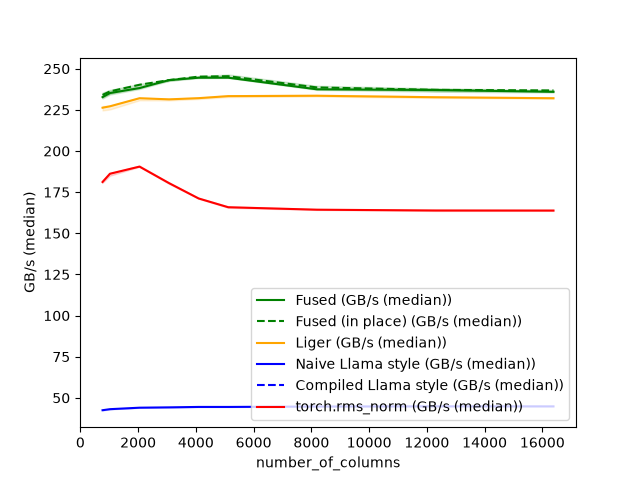

The data file committed next to this chart (first rows):
number_of_columns, Fused (GB/s (median)), Fused (in place) (GB/s (median)), Liger (GB/s (median)), Naive Llama style (GB/s (median)), Compiled Llama style (GB/s (median)), torch.rms_norm (GB/s (median))
768, 232.7, 234.1, 226.3, 42.48, , 181.2
1024, 235.2, 236.2, 227.2, 43.12, , 186.2
2048, 238.2, 240.3, 232.1, 44.01, , 190.5
3072, 243.1, 243.1, 231.4, 44.22, , 180.5
4096, 244.5, 245.2, 232.1, 44.48, , 171.2
5120, 244.5, 245.5, 233.3, 44.47, , 165.8
8192, 237.5, 238.6, 233.6, 44.73, , 164.3
12288, 237.1, 237.1, 232.7, 44.84, , 163.8
16384, 236, 236.8, 232.1, 44.82, , 163.8
